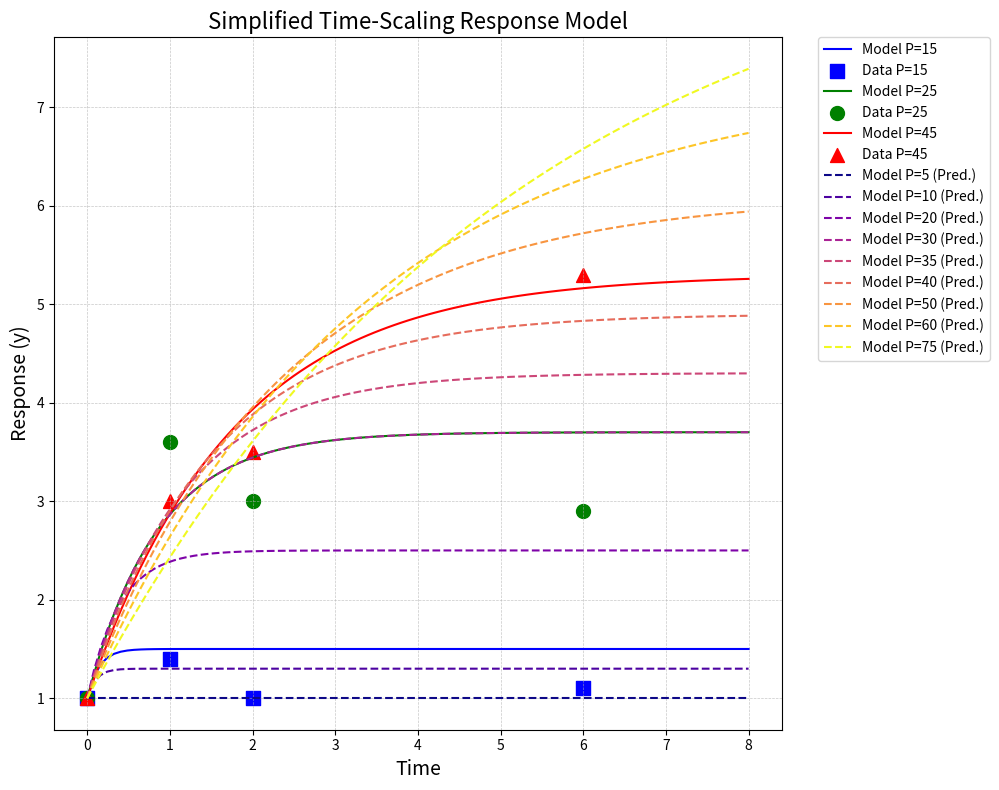
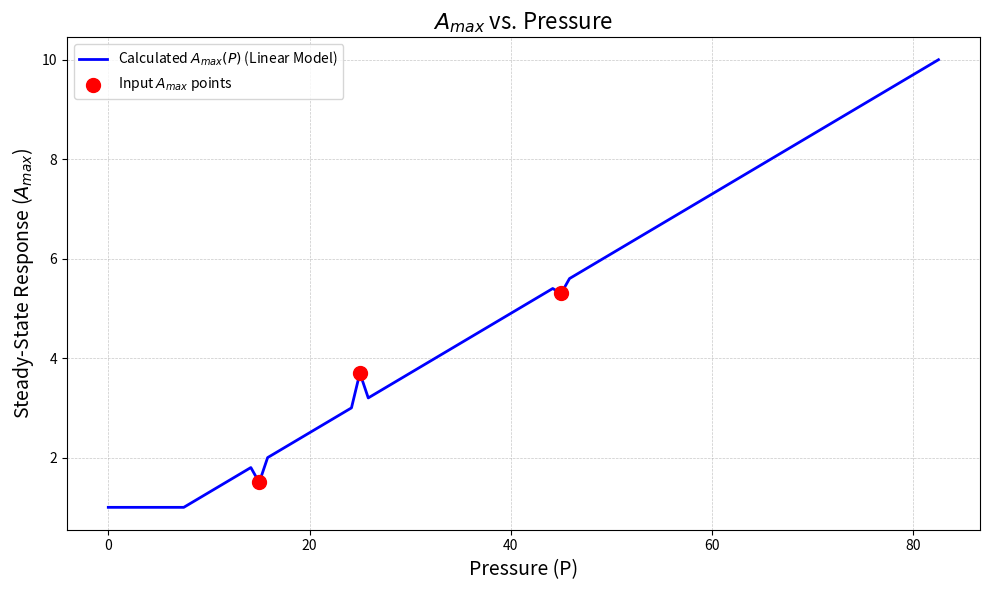
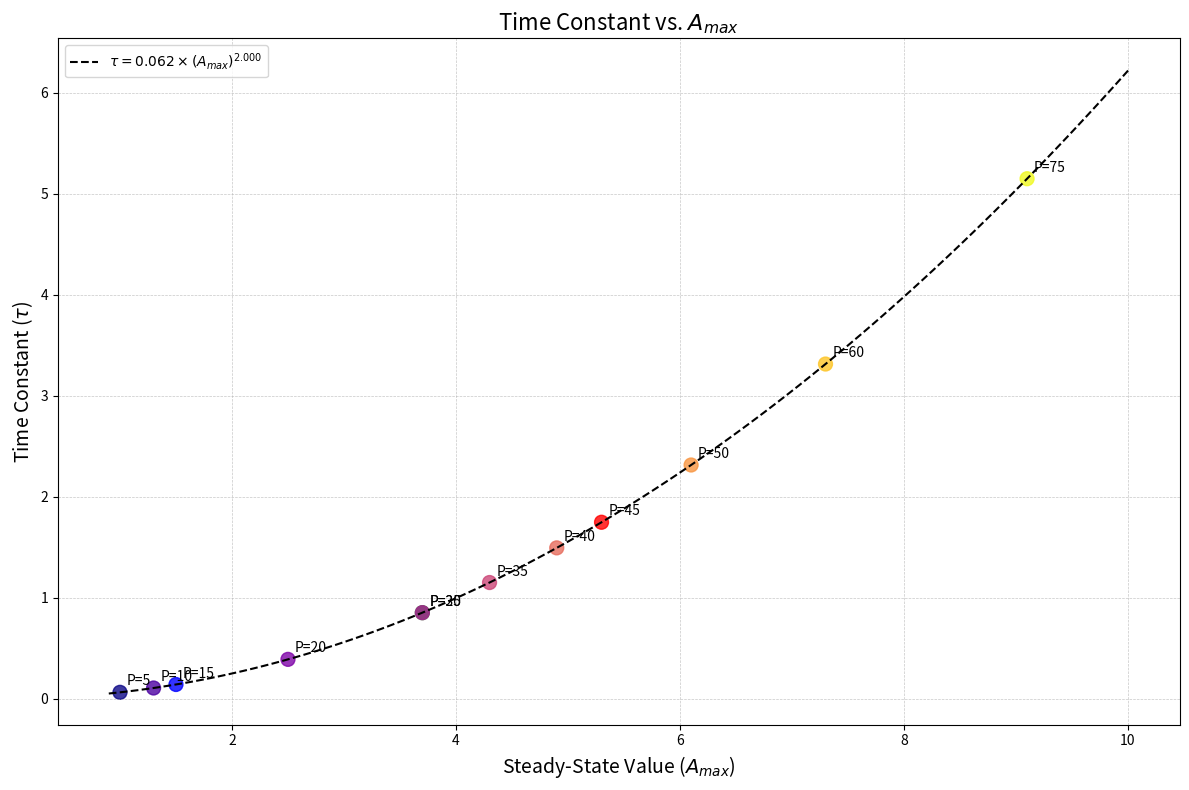
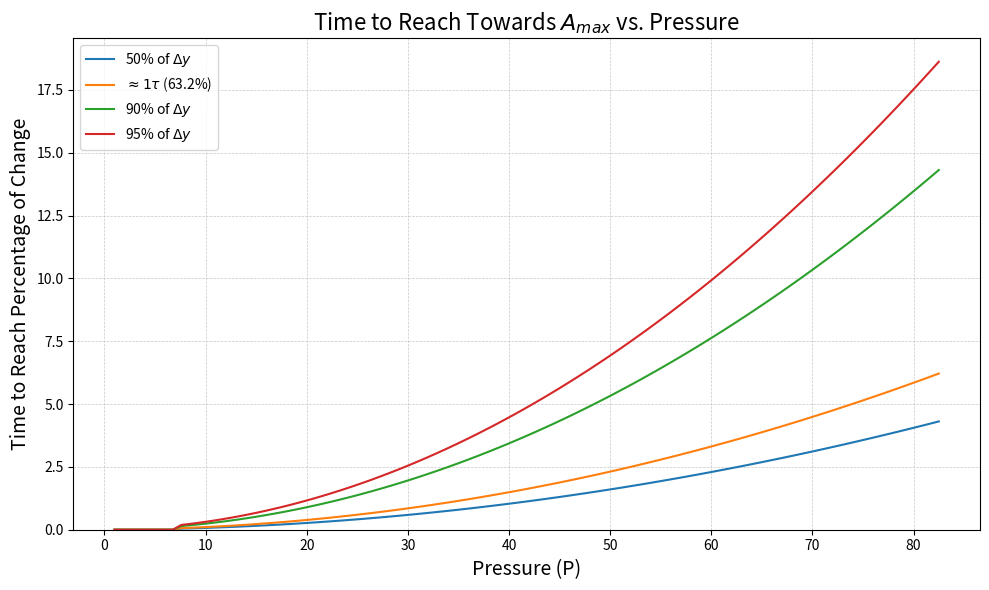

The matplotlib source for these figures, in order:
import numpy as np
import matplotlib.pyplot as plt
from scipy.integrate import odeint
from scipy.optimize import minimize
import matplotlib.cm as cm  # Kept for now, but specific call changed

# Your provided data
P_values = np.array([15, 25, 45])
A_max_map = {15: 1.5, 25: 3.7, 45: 5.3}  # Target steady-state for given P
y0 = 1.0  # Initial condition for y

# Experimental data
exp_data = {
    15: {'t': np.array([0, 1, 2, 6]), 'y': np.array([1.0, 1.4, 1.0, 1.1])},
    25: {'t': np.array([0, 1, 2, 6]), 'y': np.array([1.0, 3.6, 3.0, 2.9])},
    45: {'t': np.array([0, 1, 2, 6]), 'y': np.array([1.0, 3.0, 3.5, 5.3])}
}
colors = {15: 'blue', 25: 'green', 45: 'red'}
markers = {15: 's', 25: 'o', 45: '^'}


# Define a linear model for A_max calculation
def calculate_A_max(P, slope, intercept):
    """
    Calculates A_max based on pressure P using a linear model.
    For known P values in A_max_map, it uses the mapped value.
    Otherwise, it uses linear interpolation/extrapolation.
    Ensures A_max is at least 1.
    """
    if P in A_max_map:
        return A_max_map[P]
    else:
        # For unknown P values, use linear interpolation/extrapolation
        return max(1, slope * P + intercept)  # Ensure non-negative A_max (min 1)


# Calculate the linear model parameters for A_max based on the provided map
P_known = np.array(list(A_max_map.keys()))
A_max_known = np.array(list(A_max_map.values()))
# Fit a 1st degree polynomial (line) to the known P and A_max values
slope, intercept = np.polyfit(P_known, A_max_known, 1)
print(f"Linear A_max model: A_max = {slope:.4f} * P + {intercept:.4f}")


# Define the simplified model differential equation
def model_simplified(y, t, P, tau_base, scaling_factor, slope_A_max, intercept_A_max):
    """
    Simplified ODE model: dy/dt = (A_max - y) / tau
    A_max is determined by P.
    tau scales with A_max.
    """
    # Get A_max for this P value using the pre-calculated linear model
    A_max = calculate_A_max(P, slope_A_max, intercept_A_max)

    # Calculate tau, which scales with the steady-state value (A_max)
    if A_max <= 0:  # Should not happen with current calculate_A_max logic (min 1)
        tau = tau_base  # Fallback tau
    else:
        # Tau scales with A_max, normalized by 1.0 (can be adjusted if needed)
        tau = tau_base * (A_max / 1.0) ** scaling_factor

    # Differential equation: dy/dt = (A_max - y) / tau
    dydt = (A_max - y) / tau
    return dydt


# Function to calculate the sum of squared errors between model and data
def objective_function_simplified(params):
    """
    Objective function to minimize.
    Calculates total squared error between model predictions and experimental data.
    """
    tau_base, scaling_factor = params  # Parameters to optimize
    total_error = 0

    for P_val in P_values:  # Iterate through each experimental condition
        # Get experimental data for this P value
        t_exp = exp_data[P_val]['t']
        y_exp = exp_data[P_val]['y']

        # Solve the ODE model for this P value with current parameters
        solution = odeint(model_simplified, y0, t_exp, args=(P_val, tau_base, scaling_factor, slope, intercept))
        y_model = solution.flatten()

        # Calculate squared error for this condition
        error = np.sum((y_model - y_exp) ** 2)
        total_error += error

    return total_error


# Initial parameter guess for [tau_base, scaling_factor]
initial_params_simplified = [0.5, 0.8]

# Parameter bounds (min, max) for each parameter
bounds_simplified = [(0.01, 5.0), (-2.0, 2.0)]

# Optimize the parameters using L-BFGS-B method
result_simplified = minimize(
    objective_function_simplified,
    initial_params_simplified,
    method='L-BFGS-B',
    bounds=bounds_simplified
)

# Get the optimized parameters
tau_base_opt, scaling_factor_opt = result_simplified.x

print("\nOptimized Parameters (Simplified Model):")
print(f"tau_base = {tau_base_opt:.4f}")
print(f"scaling_factor = {scaling_factor_opt:.4f}")
print(f"Final SSE = {result_simplified.fun:.4f}")

# --- Plotting Section ---

# Time points for smooth solution curves
t_plot = np.linspace(0, 8, 100)

# Create plot for original P values and additional P values
plt.figure(figsize=(12, 8))

# Define original and new P values for simulation
original_P_values = P_values
new_P_values = [5, 10, 20, 30, 35, 40, 50, 60, 75]
all_P_values_plot = np.unique(np.concatenate((original_P_values, new_P_values)))

# Define colors and markers for plotting
all_colors_plot = {}
all_markers_plot = {}

all_colors_plot.update(colors)
all_markers_plot.update(markers)

# Corrected: Use plt.get_cmap() for Matplotlib 3.7+
# new_cmap = cm.get_cmap('plasma', len(new_P_values))
new_cmap = plt.get_cmap('plasma', len(new_P_values))
for i, P_val in enumerate(new_P_values):
    all_colors_plot[P_val] = new_cmap(i)
    all_markers_plot[P_val] = 'x'

# Plot experimental data and model solutions for original P values
for P_val in original_P_values:
    solution_opt = odeint(model_simplified, y0, t_plot,
                          args=(P_val, tau_base_opt, scaling_factor_opt, slope, intercept))
    plt.plot(t_plot, solution_opt, color=all_colors_plot.get(P_val, 'gray'), label=f'Model P={P_val}')
    if P_val in exp_data:
        plt.scatter(
            exp_data[P_val]['t'],
            exp_data[P_val]['y'],
            color=all_colors_plot.get(P_val, 'black'),
            marker=all_markers_plot.get(P_val, '.'),
            s=100,
            label=f'Data P={P_val}'
        )

# Plot model solutions for new P values (dashed lines)
for P_val in new_P_values:
    solution_new_P = odeint(model_simplified, y0, t_plot,
                            args=(P_val, tau_base_opt, scaling_factor_opt, slope, intercept))
    plt.plot(t_plot, solution_new_P, color=all_colors_plot.get(P_val, 'gray'), label=f'Model P={P_val} (Pred.)',
             linestyle='--')

plt.xlabel('Time', fontsize=14)
plt.ylabel('Response (y)', fontsize=14)
plt.title('Simplified Time-Scaling Response Model', fontsize=16)
plt.grid(True, which='both', linestyle='--', linewidth=0.5, alpha=0.7)
plt.legend(bbox_to_anchor=(1.05, 1), loc='upper left', borderaxespad=0.)
plt.tight_layout(rect=[0, 0, 0.85, 1])
plt.show()

# Plot: Steady-state (A_max) vs Pressure
plt.figure(figsize=(10, 6))
P_range_plot = np.linspace(min(0, min(all_P_values_plot) * 0.8), max(all_P_values_plot) * 1.1, 100)
A_max_curve = [calculate_A_max(P_val, slope, intercept) for P_val in P_range_plot]
plt.plot(P_range_plot, A_max_curve, 'b-', linewidth=2, label='Calculated $A_{max}(P)$ (Linear Model)')
plt.scatter(P_known, A_max_known, color='red', s=100, zorder=5, label='Input $A_{max}$ points')
plt.xlabel('Pressure (P)', fontsize=14)
plt.ylabel('Steady-State Response ($A_{max}$)', fontsize=14)
plt.title('$A_{max}$ vs. Pressure', fontsize=16)
plt.grid(True, which='both', linestyle='--', linewidth=0.5, alpha=0.7)
plt.legend()
plt.tight_layout()
plt.show()

# Plot: Time Constant (tau) vs Steady-State (A_max)
plt.figure(figsize=(12, 8))
calculated_A_max_values = []
calculated_tau_values = []
p_values_for_tau_plot = sorted(list(all_P_values_plot))

for P_val in p_values_for_tau_plot:
    A_max_val = calculate_A_max(P_val, slope, intercept)
    calculated_A_max_values.append(A_max_val)
    if A_max_val <= 0:
        tau_val = tau_base_opt
    else:
        tau_val = tau_base_opt * (A_max_val / 1.0) ** scaling_factor_opt
    calculated_tau_values.append(tau_val)

scatter_colors = [all_colors_plot.get(P_val, 'grey') for P_val in p_values_for_tau_plot]
plt.scatter(calculated_A_max_values, calculated_tau_values, c=scatter_colors, s=100, alpha=0.8)
for i, P_val in enumerate(p_values_for_tau_plot):
    plt.annotate(f'P={P_val}', (calculated_A_max_values[i], calculated_tau_values[i]), xytext=(5, 5),
                 textcoords='offset points')

A_max_range_for_curve = np.linspace(max(0.1, min(calculated_A_max_values) * 0.9), max(calculated_A_max_values) * 1.1,
                                    100)
tau_curve_plot = [tau_base_opt * (ss / 1.0) ** scaling_factor_opt if ss > 0 else tau_base_opt for ss in
                  A_max_range_for_curve]
plt.plot(A_max_range_for_curve, tau_curve_plot, 'k--',
         label=f'$\\tau = {tau_base_opt:.3f} \\times (A_{{max}})^{{{scaling_factor_opt:.3f}}}$')
plt.xlabel('Steady-State Value ($A_{max}$)', fontsize=14)
plt.ylabel('Time Constant ($\\tau$)', fontsize=14)
plt.title('Time Constant vs. $A_{max}$', fontsize=16)
plt.grid(True, which='both', linestyle='--', linewidth=0.5, alpha=0.7)
plt.legend()
plt.tight_layout()
plt.show()

# Plot: Time to 95% of Steady State vs Pressure
plt.figure(figsize=(10, 6))
percentages = [50, 63.2, 90, 95]
P_for_time_curve = np.linspace(1, max(all_P_values_plot) * 1.1, 100)
times_to_reach_plot = {pct: [] for pct in percentages}

for P_val in P_for_time_curve:
    A_max_val = calculate_A_max(P_val, slope, intercept)
    tau_val = tau_base_opt  # Default tau if A_max is invalid

    if A_max_val > 0:  # Calculate specific tau only if A_max is positive
        tau_val = tau_base_opt * (A_max_val / 1.0) ** scaling_factor_opt

    for pct in percentages:
        time_val = np.nan  # Default to NaN if conditions aren't met for a valid time

        if A_max_val <= 0 and pct > 0:  # Cannot reach a percentage of a non-positive steady state
            time_val = np.nan
        elif pct == 0:  # 0% of change takes 0 time
            time_val = 0.0
        elif A_max_val == y0 and pct > 0:  # Already at steady state
            time_val = 0.0
        elif A_max_val > 0:  # Proceed with calculation only if A_max is valid
            # Standard formula for time to reach pct of change for a first-order system
            # t = -tau * ln(1 - fraction_of_change)
            # This applies whether y0 is above or below A_max_val,
            # as pct represents the fraction of the total |A_max_val - y0| covered.
            if pct >= 100:  # Theoretically infinite time to reach 100%
                time_val = np.inf
            else:
                log_arg = 1.0 - (pct / 100.0)
                if log_arg <= 0:  # Should be caught by pct >= 100, but as a safeguard
                    time_val = np.inf
                else:
                    time_val = -tau_val * np.log(log_arg)

        times_to_reach_plot[pct].append(time_val)

for pct in percentages:
    label_pct = f'{pct}% of $\\Delta y$'
    if pct == 63.2: label_pct = f'$\\approx 1\\tau$ ({pct}%)'
    plt.plot(P_for_time_curve, times_to_reach_plot[pct], label=label_pct)

plt.xlabel('Pressure (P)', fontsize=14)
plt.ylabel('Time to Reach Percentage of Change', fontsize=14)
plt.title('Time to Reach Towards $A_{max}$ vs. Pressure', fontsize=16)
plt.grid(True, which='both', linestyle='--', linewidth=0.5, alpha=0.7)
plt.legend()
plt.ylim(bottom=0)
plt.tight_layout()
plt.show()

# Print predicted values for all P values
print("\nPredicted values for all pressures (Simplified Model):")
print("-" * 80)
print(f"{'Pressure':^10} | {'A_max':^15} | {'Tau (τ)':^15} | {'Time to 95%':^20}")
print("-" * 80)

for P_val in sorted(list(all_P_values_plot)):
    A_max_val = calculate_A_max(P_val, slope, intercept)
    time_to_95 = np.nan  # Default
    tau_val = tau_base_opt  # Default

    if A_max_val <= 0:
        tau_val = tau_base_opt  # Use base if A_max is not positive
    else:
        tau_val = tau_base_opt * (A_max_val / 1.0) ** scaling_factor_opt
        if A_max_val == y0:
            time_to_95 = 0.0
        else:
            # Time to reach 95% of the change from y0 towards A_max
            log_arg_95 = 1.0 - 0.95
            if log_arg_95 > 0:  # Ensure log argument is positive
                time_to_95 = -tau_val * np.log(log_arg_95)

    print(f"{P_val:^10.1f} | {A_max_val:^15.3f} | {tau_val:^15.3f} | {time_to_95:^20.3f}")
print("-" * 80)

